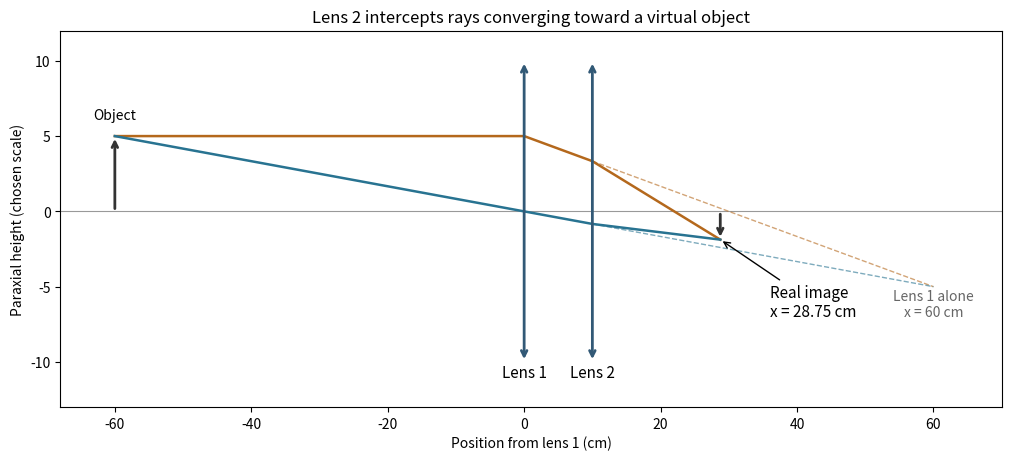

Generate this figure with matplotlib:
"""Original paraxial two-ray construction; all plot lengths in centimetres."""
import numpy as np
import matplotlib.pyplot as plt
fig,ax=plt.subplots(figsize=(10,4.5),facecolor='white',layout='constrained')
f=30.;d=10.;objx=-60.;objy=5.;imgx=28.75;imgy=-1.875
ax.axhline(0,color='.6',lw=.8)
for xx,name in [(0,'Lens 1'),(10,'Lens 2')]:
    ax.annotate('',(xx,10),(xx,-10),arrowprops=dict(arrowstyle='<->',color='#325976',lw=2))
    ax.text(xx,-11,name,ha='center',fontsize=11)
for col,initial_slope in [('#b4681c',0),('#287391',-objy/60)]:
    y1=objy+initial_slope*(0-objx);slope1=initial_slope-y1/f
    y2=y1+slope1*d;slope2=slope1-y2/f
    ax.plot([objx,0,10,imgx],[objy,y1,y2,imgy],color=col,lw=1.8)
    ax.plot([10,60],[y2,y2+slope1*50],color=col,lw=1,ls='--',alpha=.6)
ax.annotate('',(objx,objy),(objx,0),arrowprops=dict(arrowstyle='->',lw=2,color='#333333'))
ax.annotate('',(imgx,imgy),(imgx,0),arrowprops=dict(arrowstyle='->',lw=2,color='#333333'))
ax.text(objx,6.1,'Object',ha='center');ax.annotate('Real image\nx = 28.75 cm',(imgx,imgy),xytext=(36,-7),arrowprops=dict(arrowstyle='->'),fontsize=11)
ax.text(60,-7,'Lens 1 alone\nx = 60 cm',ha='center',fontsize=10,color='.4')
ax.set(xlim=(-68,70),ylim=(-13,12),xlabel='Position from lens 1 (cm)',ylabel='Paraxial height (chosen scale)',title='Lens 2 intercepts rays converging toward a virtual object')
fig.savefig('paper-1-ia2010-lenses.png',dpi=160,facecolor='white');plt.close(fig)
